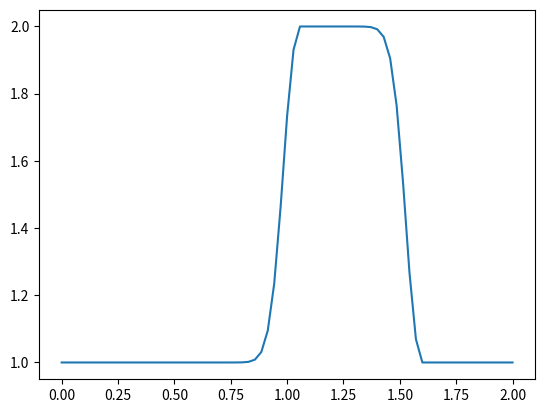

Write the Python code that produced this figure.

"""
Created on Wed Dec  9 18:20:38 2020

[redacted]
"""

import numpy
from matplotlib import pyplot




nx=71 # no. of points, try changing this no. from 41 to 81
nt=20  # no. of timesteps
dt =0.025 #amount of time each time step covers
c=1
sigma = 0.5

dx = 2/(nx-1)

#dt = sigma * dx  #For using CFL number for better accuaracy

#Establishing initial conditions

u = numpy.ones(nx)  # setting every value of array nx elements long as one

u[int(.5 / dx):int(1 / dx + 1)] = 2  #setting u = 2 between 0.5 and 1 as per our I.C.s
print(u)      
    
#pyplot.plot(numpy.linspace(0, 2, nx), u);

#Establishing finite difference method 

un = numpy.ones(nx) #initialize a temporary array

for n in range(nt):  #loop for values of n from 0 to nt, so it will run nt times
    un = u.copy()    #copying the existing values of u into un
    for i in range(1, nx): 
    #for i in range(nx):
        u[i] = un[i] - c * dt / dx * (un[i] - un[i-1])
        
pyplot.plot(numpy.linspace(0, 2, nx), u);
 
'''
CONCLUSION

As the no. of sampling points increase the two graphs seem to converge better
Refer notes for further explanation

'''

